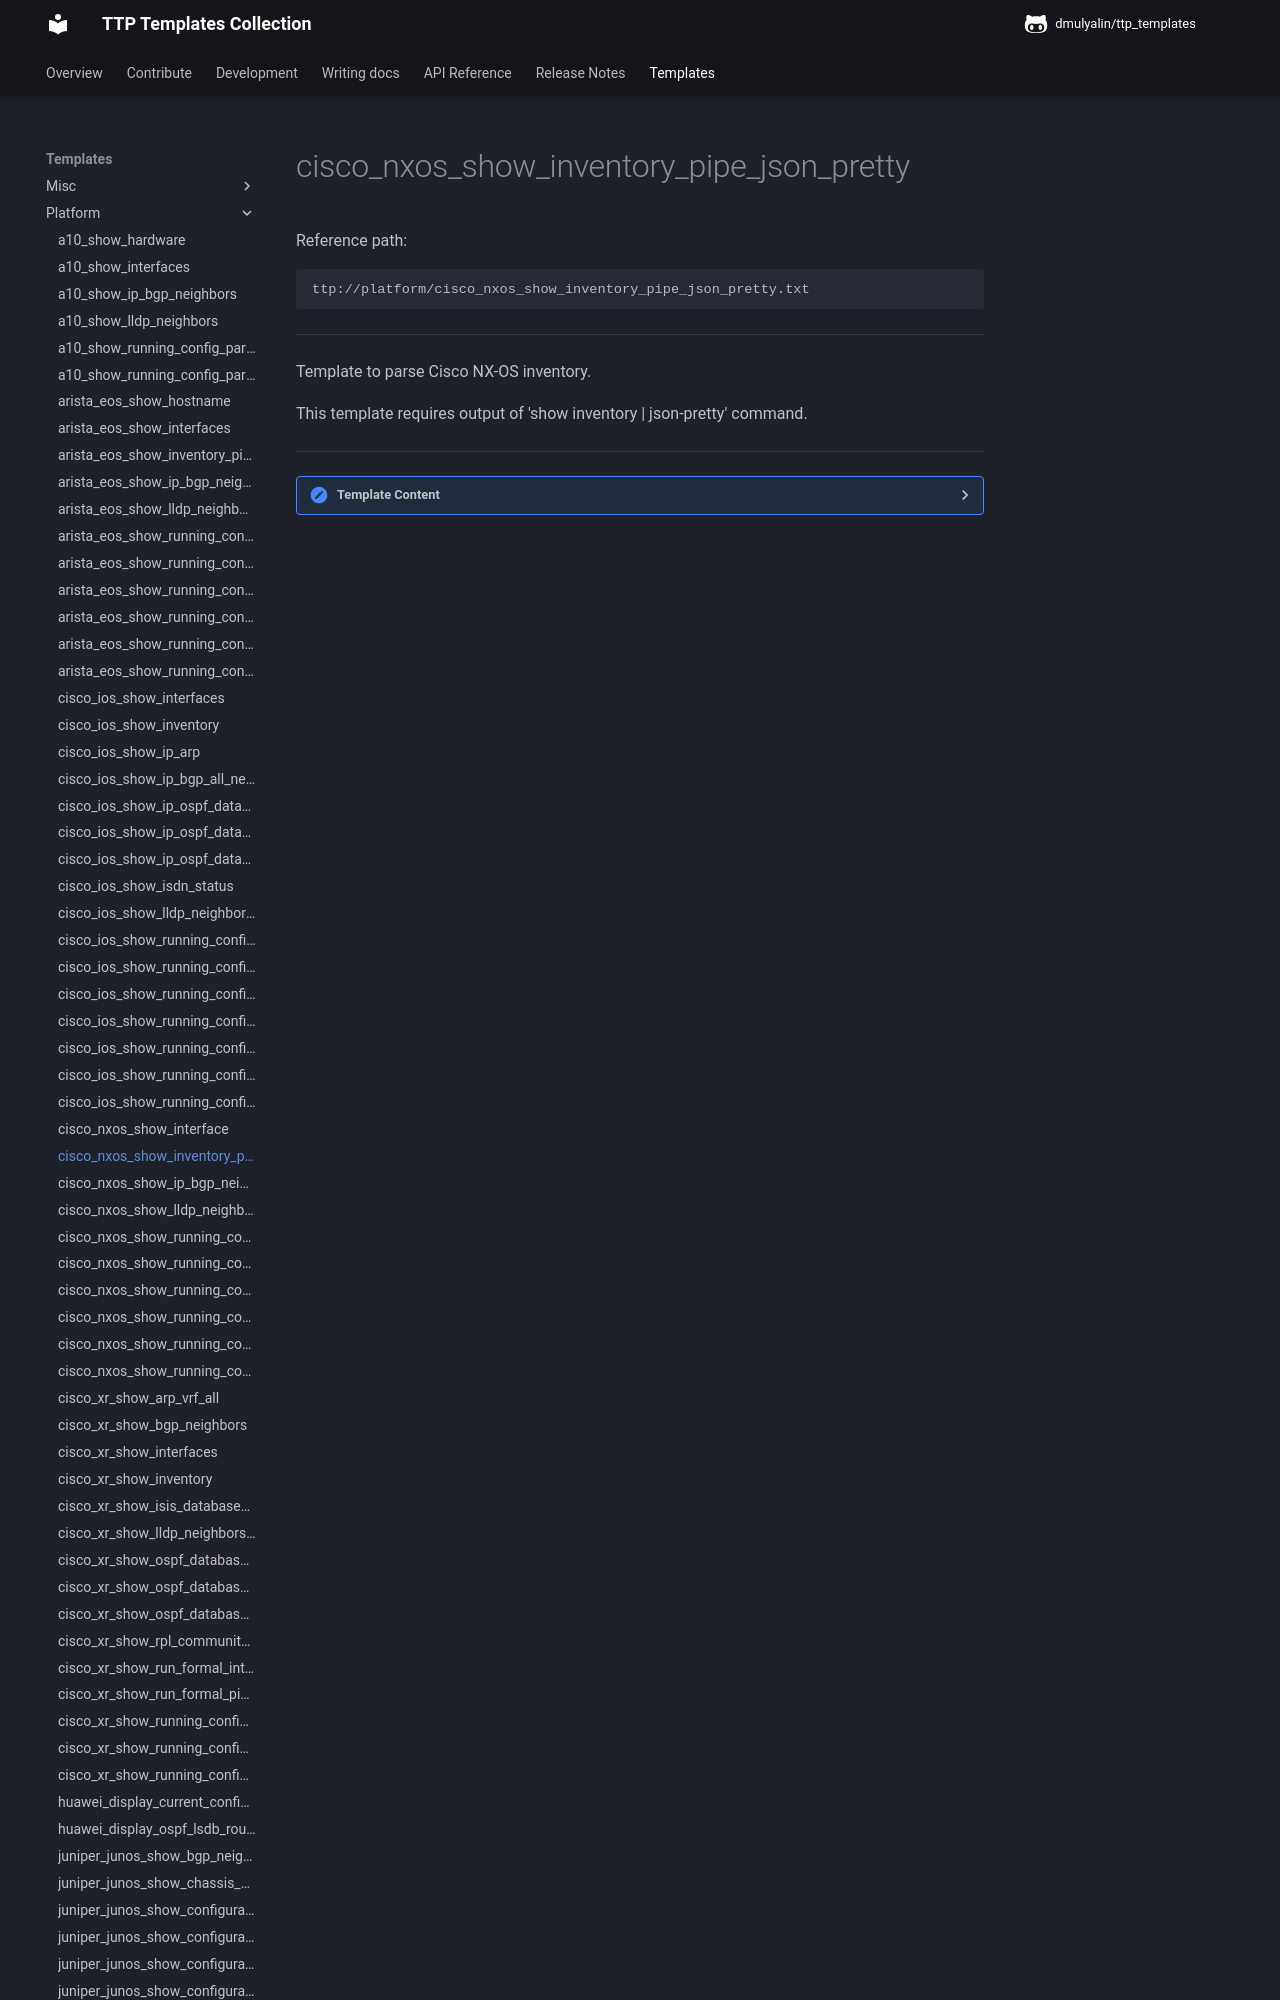

repository: dmulyalin/ttp_templates · page: ttp_templates/platform.cisco_nxos_show_inventory_pipe_json_pretty/index.html · generator: mkdocs

Reference path:
```
ttp://platform/cisco_nxos_show_inventory_pipe_json_pretty.txt
```

---



Template to parse Cisco NX-OS inventory.

This template requires output of 'show inventory | json-pretty' command.



---

<details><summary>Template Content</summary>
```
<template name="cisco_nxos_inventory" results="per_template">
<doc>
Template to parse Cisco NX-OS inventory.

This template requires output of 'show inventory | json-pretty' command.
</doc>

<macro>
def transform_inventory_to_records(payload):
    from ttp_templates.utils.cisco_nxos_process_show_inventory_pipe_json_pretty import (
        transform_inventory,
    )

    return transform_inventory(payload)
</macro>

<input>
commands = [
    "show inventory | json-pretty"
]
platform = [
    "nxos", # NAPALM
    "cisco_nxos", # Netmiko and Scrapli
]
</input>
